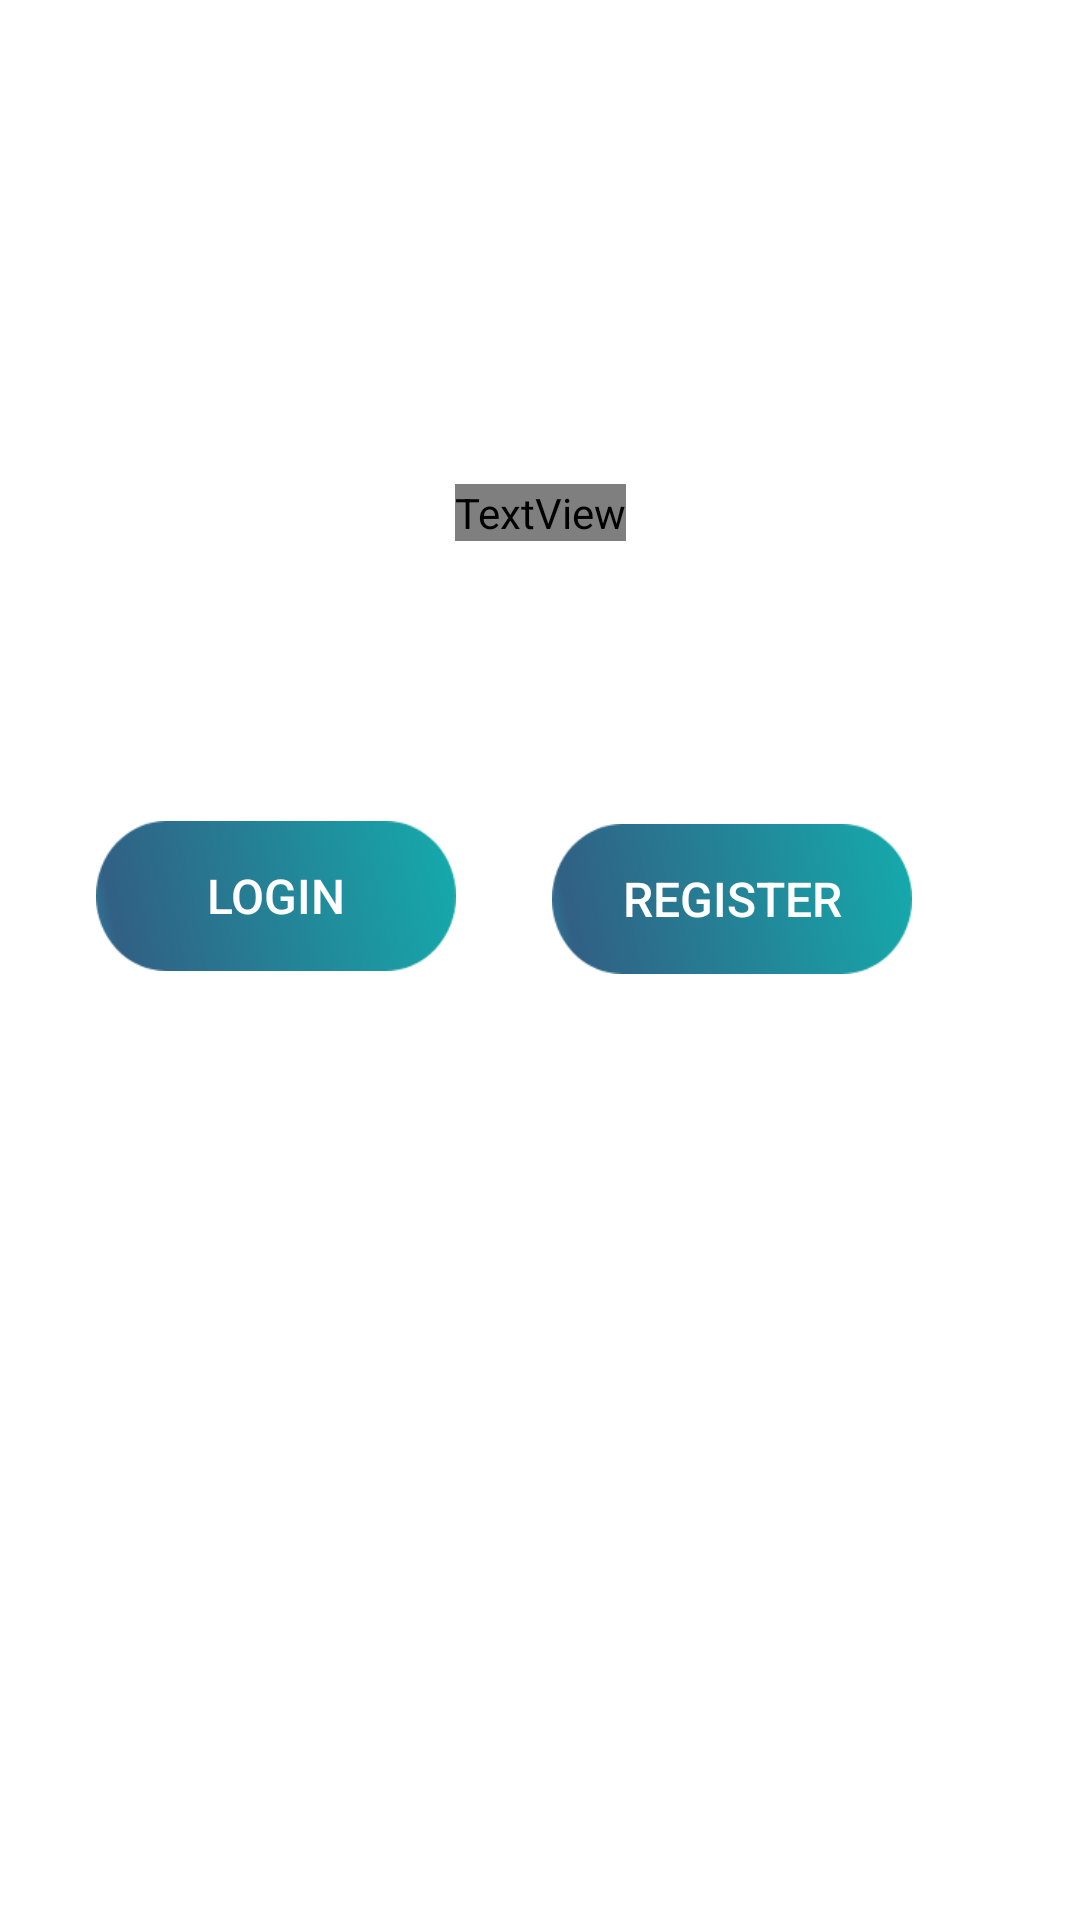

The Android layout XML behind this screen, and the referenced resources:
<!-- AndroidManifest.xml: application theme Theme.MyAmazingApp -->
<!-- res/layout/activity_main.xml -->
<?xml version="1.0" encoding="utf-8"?>
<androidx.constraintlayout.widget.ConstraintLayout xmlns:android="http://schemas.android.com/apk/res/android"
    xmlns:app="http://schemas.android.com/apk/res-auto"
    xmlns:tools="http://schemas.android.com/tools"
    android:id="@+id/register_w_btn_layer"
    android:layout_width="match_parent"
    android:layout_height="match_parent"
    android:background="@drawable/darklinearwall"
    android:clickable="true"
    android:contextClickable="true"
    android:visibility="visible"
    tools:context=".MainActivity"
    tools:visibility="visible">

    <TextView
        android:id="@+id/tv_welcome"
        android:layout_width="wrap_content"
        android:layout_height="wrap_content"
        android:fontFamily="@font/montserrat"
        android:text="Welcome to your Amazing App"
        android:textAlignment="center"
        android:textColor="#FFFFFF"
        android:textSize="36sp"
        android:textStyle="normal"
        app:layout_constraintBottom_toBottomOf="parent"
        app:layout_constraintEnd_toEndOf="parent"
        app:layout_constraintStart_toStartOf="parent"
        app:layout_constraintTop_toTopOf="parent"
        app:layout_constraintVertical_bias="0.26" />


    <androidx.constraintlayout.widget.Group
        android:id="@+id/w_btn_group"
        android:layout_width="wrap_content"
        android:layout_height="wrap_content"
        android:visibility="visible"
        app:layout_constraintBottom_toBottomOf="parent"
        app:layout_constraintEnd_toStartOf="@+id/to_register_btn"
        app:layout_constraintStart_toEndOf="@+id/to_login_btn"
        app:layout_constraintTop_toBottomOf="@+id/tv_welcome"
        app:layout_constraintVertical_bias="0.24000001"
        tools:visibility="visible" />


    <androidx.constraintlayout.helper.widget.Layer
        android:id="@+id/layer"
        android:layout_width="wrap_content"
        android:layout_height="wrap_content"
        android:layout_marginTop="105dp"
        android:visibility="visible"
        app:constraint_referenced_ids="to_register_btn"
        app:layout_constraintBottom_toBottomOf="parent"
        app:layout_constraintEnd_toEndOf="parent"
        app:layout_constraintStart_toEndOf="@+id/to_login_btn"
        app:layout_constraintTop_toBottomOf="@+id/tv_welcome"
        tools:visibility="visible" />


    <Button
        android:id="@+id/to_login_btn"
        android:layout_width="120dp"
        android:layout_height="50dp"
        android:layout_marginTop="32dp"
        android:layout_marginBottom="32dp"
        android:background="@drawable/btn_sml_3464"
        android:clickable="true"
        android:padding="5dp"
        android:text="@string/login"
        android:textColor="#FFFFFF"
        android:textSize="16sp"
        android:typeface="normal"
        android:visibility="visible"
        app:iconTint="#FFFFFF"
        app:layout_constraintBottom_toBottomOf="parent"
        app:layout_constraintEnd_toEndOf="parent"
        app:layout_constraintEnd_toStartOf="@+id/to_register_btn"
        app:layout_constraintStart_toStartOf="parent"
        app:layout_constraintTop_toBottomOf="@+id/tv_welcome"
        app:layout_constraintVertical_bias="0.177"
        app:rippleColor="#FFFFFF"
        tools:visibility="visible" />

    <Button
        android:id="@+id/to_register_btn"
        android:layout_width="120dp"
        android:layout_height="50dp"
        android:layout_marginTop="32dp"
        android:layout_marginEnd="24dp"
        android:layout_marginBottom="32dp"
        android:background="@drawable/btn_sml_3464"
        android:padding="5dp"
        android:text="@string/register"
        android:textColor="#FFFFFF"
        android:textSize="16sp"
        android:typeface="normal"
        android:visibility="visible"
        app:iconTint="#FFFFFF"
        app:layout_constraintBottom_toBottomOf="parent"
        app:layout_constraintEnd_toEndOf="parent"
        app:layout_constraintHorizontal_bias="0.32"
        app:layout_constraintStart_toEndOf="@+id/to_login_btn"
        app:layout_constraintTop_toBottomOf="@+id/tv_welcome"
        app:layout_constraintVertical_bias="0.18"
        app:rippleColor="#FFFFFF"
        tools:visibility="visible" />

</androidx.constraintlayout.widget.ConstraintLayout>
<!-- resources referenced by this layout -->
<resources>
  <!-- drawable btn_sml_3464: png bitmap (drawable-xhdpi, 21834 bytes) -->
  <string name="login">Login</string>
  <string name="register">Register</string>
  <style name="Theme.MyAmazingApp" parent="Theme.MaterialComponents.DayNight.DarkActionBar">
          
          <item name="colorPrimary">@color/baby_mint</item>
          <item name="colorPrimaryVariant">@color/not_minty</item>
  
          
          <item name="colorAccent">@color/aqua_di_gio</item>
          <item name="colorSecondary">#295A66</item>
          <item name="colorOnSecondary">@color/babyblue</item>
          
          <item name="android:statusBarColor" tools:targetApi="l">?attr/colorPrimaryVariant</item>
          
      </style>
  <color name="baby_mint">#B5D0C9</color>
  <color name="not_minty">#95C1B3</color>
  <color name="aqua_di_gio">#1395AD</color>
  <color name="babyblue">#71C9D5</color>
</resources>
